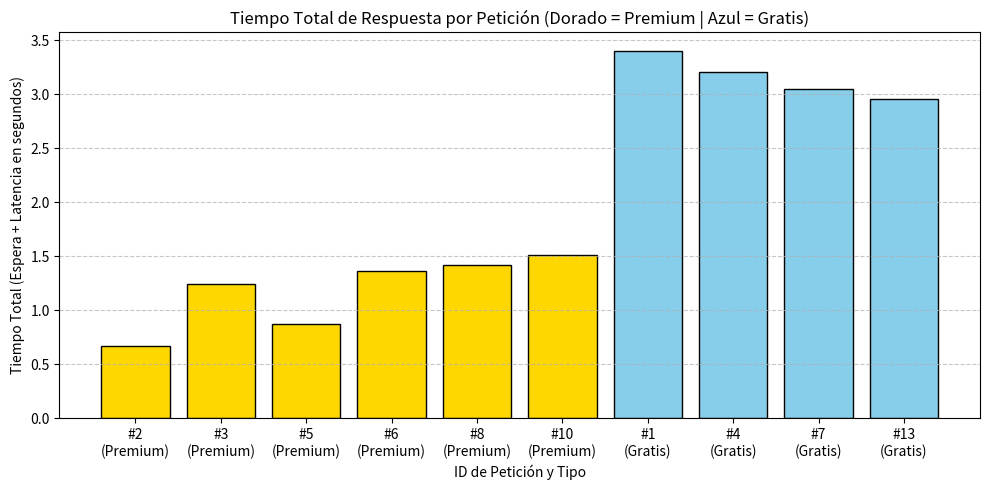

Write Python code to recreate this figure.
import time
import random
import matplotlib.pyplot as plt

# =====================================================================
# 1. INICIALIZACIÓN DE VARIABLES Y ESTRUCTURAS
# =====================================================================
cola_premium = []           # Cola de alta prioridad
cola_gratis = []            # Cola de baja prioridad
LIMITE_SATURACION = 6       # Capacidad máxima total entre ambas colas
TOTAL_PETICIONES = 15       # Número de solicitudes a simular

atendidas = 0
rechazadas = 0
tiempos_espera = []
historial_tiempos_resp = []

# =====================================================================
# 2. GENERACIÓN DE PETICIONES INICIALES
# =====================================================================
def generar_peticiones(cantidad):
    """Genera una lista de peticiones aleatorias (Premium o Gratis)."""
    peticiones = []
    for i in range(1, cantidad + 1):
        tipo = random.choice(["Premium", "Gratis"])
        peticiones.append({
            "id": i,
            "tipo": tipo,
            "tiempo_llegada": time.time()
        })
    return peticiones

# =====================================================================
# 3. MOTOR DE SIMULACIÓN (Bucle principal)
# =====================================================================
def ejecutar_simulacion():
    global atendidas, rechazadas
    
    peticiones_entrantes = generar_peticiones(TOTAL_PETICIONES)
    print("=== INICIANDO SIMULACIÓN DE COLAS Y BALANCEO DE CARGA ===")
    print(f"Límite máximo en colas: {LIMITE_SATURACION} peticiones.\n")

    while len(peticiones_entrantes) > 0 or len(cola_premium) > 0 or len(cola_gratis) > 0:
        
        # --- BLOQUE A: RECEPCIÓN Y BALANCEO (Llegan hasta 3 peticiones por ciclo) ---
        for _ in range(3):
            if len(peticiones_entrantes) > 0:
                nueva_peticion = peticiones_entrantes.pop(0)
                nueva_peticion["tiempo_llegada"] = time.time()
                
                total_en_colas = len(cola_premium) + len(cola_gratis)
                
                if total_en_colas >= LIMITE_SATURACION:
                    rechazadas += 1
                    print(f"[RECHAZADA] Petición #{nueva_peticion['id']} ({nueva_peticion['tipo']}) - Sistema saturado.")
                else:
                    if nueva_peticion["tipo"] == "Premium":
                        cola_premium.append(nueva_peticion)
                        print(f"[ENCOLADA]  Petición #{nueva_peticion['id']} -> Cola PREMIUM (En espera: {len(cola_premium)})")
                    else:
                        cola_gratis.append(nueva_peticion)
                        print(f"[ENCOLADA]  Petición #{nueva_peticion['id']} -> Cola GRATIS  (En espera: {len(cola_gratis)})")

        # --- BLOQUE B: PROCESAMIENTO SECUENCIAL POR PRIORIDAD ---
        peticion_actual = None
        
        if len(cola_premium) > 0:
            peticion_actual = cola_premium.pop(0)
        elif len(cola_gratis) > 0:
            peticion_actual = cola_gratis.pop(0)

        if peticion_actual is not None:
            tiempo_espera = time.time() - peticion_actual["tiempo_llegada"]
            tiempos_espera.append(tiempo_espera)
            
            latencia = round(random.uniform(0.3, 0.7), 2)
            print(f"   >>> Procesando Petición #{peticion_actual['id']} [{peticion_actual['tipo']}] (Latencia: {latencia}s)...")
            time.sleep(latencia)
            
            atendidas += 1
            tiempo_total_respuesta = tiempo_espera + latencia
            historial_tiempos_resp.append((peticion_actual["id"], peticion_actual["tipo"], tiempo_total_respuesta))

    # =====================================================================
    # 4. CÁLCULO DE MÉTRICAS FINALES Y REPORTE
    # =====================================================================
    tiempo_medio_espera = sum(tiempos_espera) / len(tiempos_espera) if tiempos_espera else 0
    tasa_atencion = (atendidas / TOTAL_PETICIONES) * 100

    print("\n" + "="*50)
    print("           REPORTE FINAL DE RENDIMIENTO")
    print("="*50)
    print(f"Total de peticiones generadas : {TOTAL_PETICIONES}")
    print(f"Peticiones atendidas con éxito: {atendidas}")
    print(f"Peticiones rechazadas         : {rechazadas}")
    print(f"Tasa de atención exitosa      : {tasa_atencion:.2f}%")
    print(f"Tiempo medio de espera        : {tiempo_medio_espera:.4f} segundos")
    print("="*50)

    generar_grafica(historial_tiempos_resp)

def generar_grafica(datos):
    """Genera un gráfico de barras con los tiempos de respuesta por petición."""
    if not datos:
        return
    
    ids = [f"#{d[0]}\n({d[1]})" for d in datos]
    tiempos = [d[2] for d in datos]
    colores = ["#FFD700" if d[1] == "Premium" else "#87CEEB" for d in datos]

    plt.figure(figsize=(10, 5))
    plt.bar(ids, tiempos, color=colores, edgecolor="black")
    plt.title("Tiempo Total de Respuesta por Petición (Dorado = Premium | Azul = Gratis)")
    plt.xlabel("ID de Petición y Tipo")
    plt.ylabel("Tiempo Total (Espera + Latencia en segundos)")
    plt.grid(axis="y", linestyle="--", alpha=0.7)
    plt.tight_layout()
    plt.show()

if __name__ == "__main__":
    ejecutar_simulacion()
